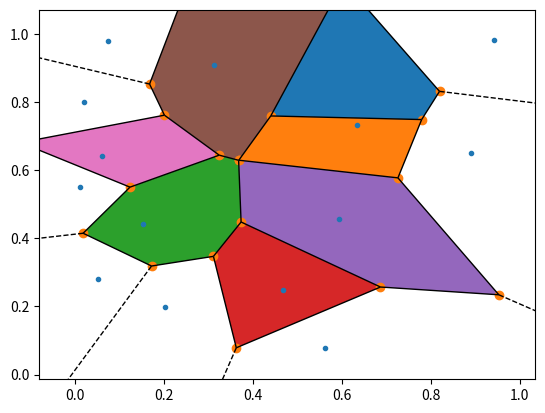

Python code for this plot:
import numpy as np 
import matplotlib.pyplot as plt
from scipy.spatial import Voronoi,voronoi_plot_2d

points = np.random.rand(15,2)
vor = Voronoi(points)
voronoi_plot_2d(vor)

for region in vor.regions:
    if not -1 in region:
        polygon = [vor.vertices[i] for i in region]
        plt.fill(*zip(*polygon))

plt.show()
